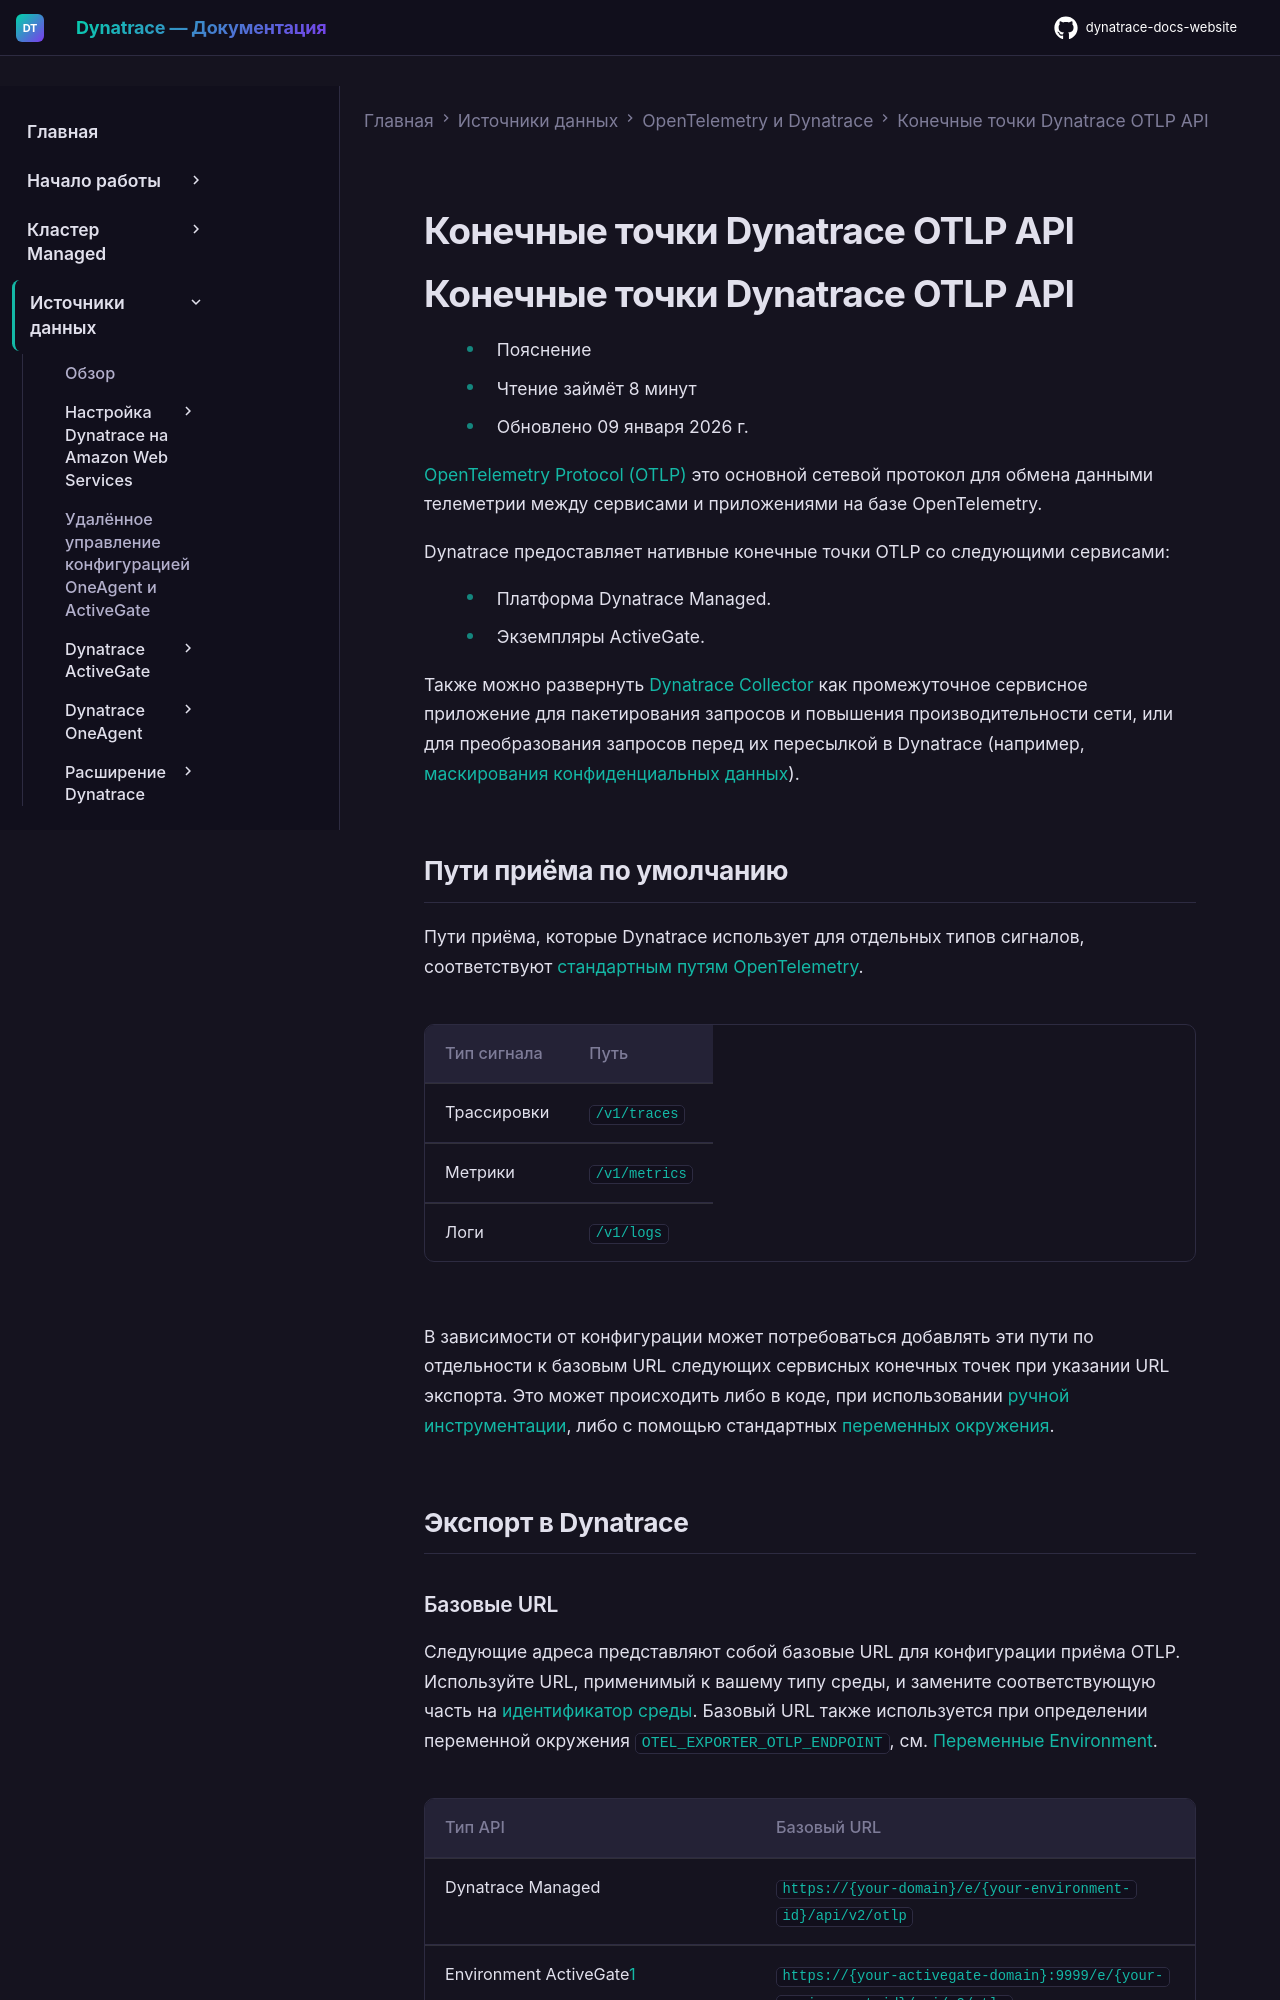

repository: Yerkebulan-Ardabayev/dynatrace-docs-website · page: managed-ru/ingest-from/opentelemetry/otlp-api/index.html · generator: mkdocs

---
title: Конечные точки Dynatrace OTLP API
source: https://docs.dynatrace.com/managed/ingest-from/opentelemetry/otlp-api
---

# Конечные точки Dynatrace OTLP API

# Конечные точки Dynatrace OTLP API

* Пояснение
* Чтение займёт 8 минут
* Обновлено 09 января 2026 г.

[OpenTelemetry Protocol (OTLP)](https://opentelemetry.io/docs/specs/otlp/) это основной сетевой протокол для обмена данными телеметрии между сервисами и приложениями на базе OpenTelemetry.

Dynatrace предоставляет нативные конечные точки OTLP со следующими сервисами:

* Платформа Dynatrace Managed.
* Экземпляры ActiveGate.

Также можно развернуть [Dynatrace Collector](/managed/ingest-from/opentelemetry/collector "Узнайте, как использовать OpenTelemetry Collector, включая Dynatrace OTel Collector, для приёма телеметрии из OpenTelemetry.") как промежуточное сервисное приложение для пакетирования запросов и повышения производительности сети, или для преобразования запросов перед их пересылкой в Dynatrace (например, [маскирования конфиденциальных данных](/managed/ingest-from/opentelemetry/collector/use-cases/redact "Настройте OpenTelemetry Collector для маскирования конфиденциальных данных перед пересылкой в Dynatrace.")).

## Пути приёма по умолчанию

Пути приёма, которые Dynatrace использует для отдельных типов сигналов, соответствуют [стандартным путям OpenTelemetry](https://opentelemetry.io/docs/specs/otel/protocol/exporter/#endpoint-urls-for-otlphttp).

| Тип сигнала | Путь |
| --- | --- |
| Трассировки | `/v1/traces` |
| Метрики | `/v1/metrics` |
| Логи | `/v1/logs` |

В зависимости от конфигурации может потребоваться добавлять эти пути по отдельности к базовым URL следующих сервисных конечных точек при указании URL экспорта. Это может происходить либо в коде, при использовании [ручной инструментации](/managed/ingest-from/opentelemetry/walkthroughs "Узнайте, как интегрировать и принимать данные OpenTelemetry (трассировки, метрики и логи) в Dynatrace."), либо с помощью стандартных [переменных окружения](https://opentelemetry.io/docs/languages/sdk-configuration/otlp-exporter/#endpoint-configuration).

## Экспорт в Dynatrace
